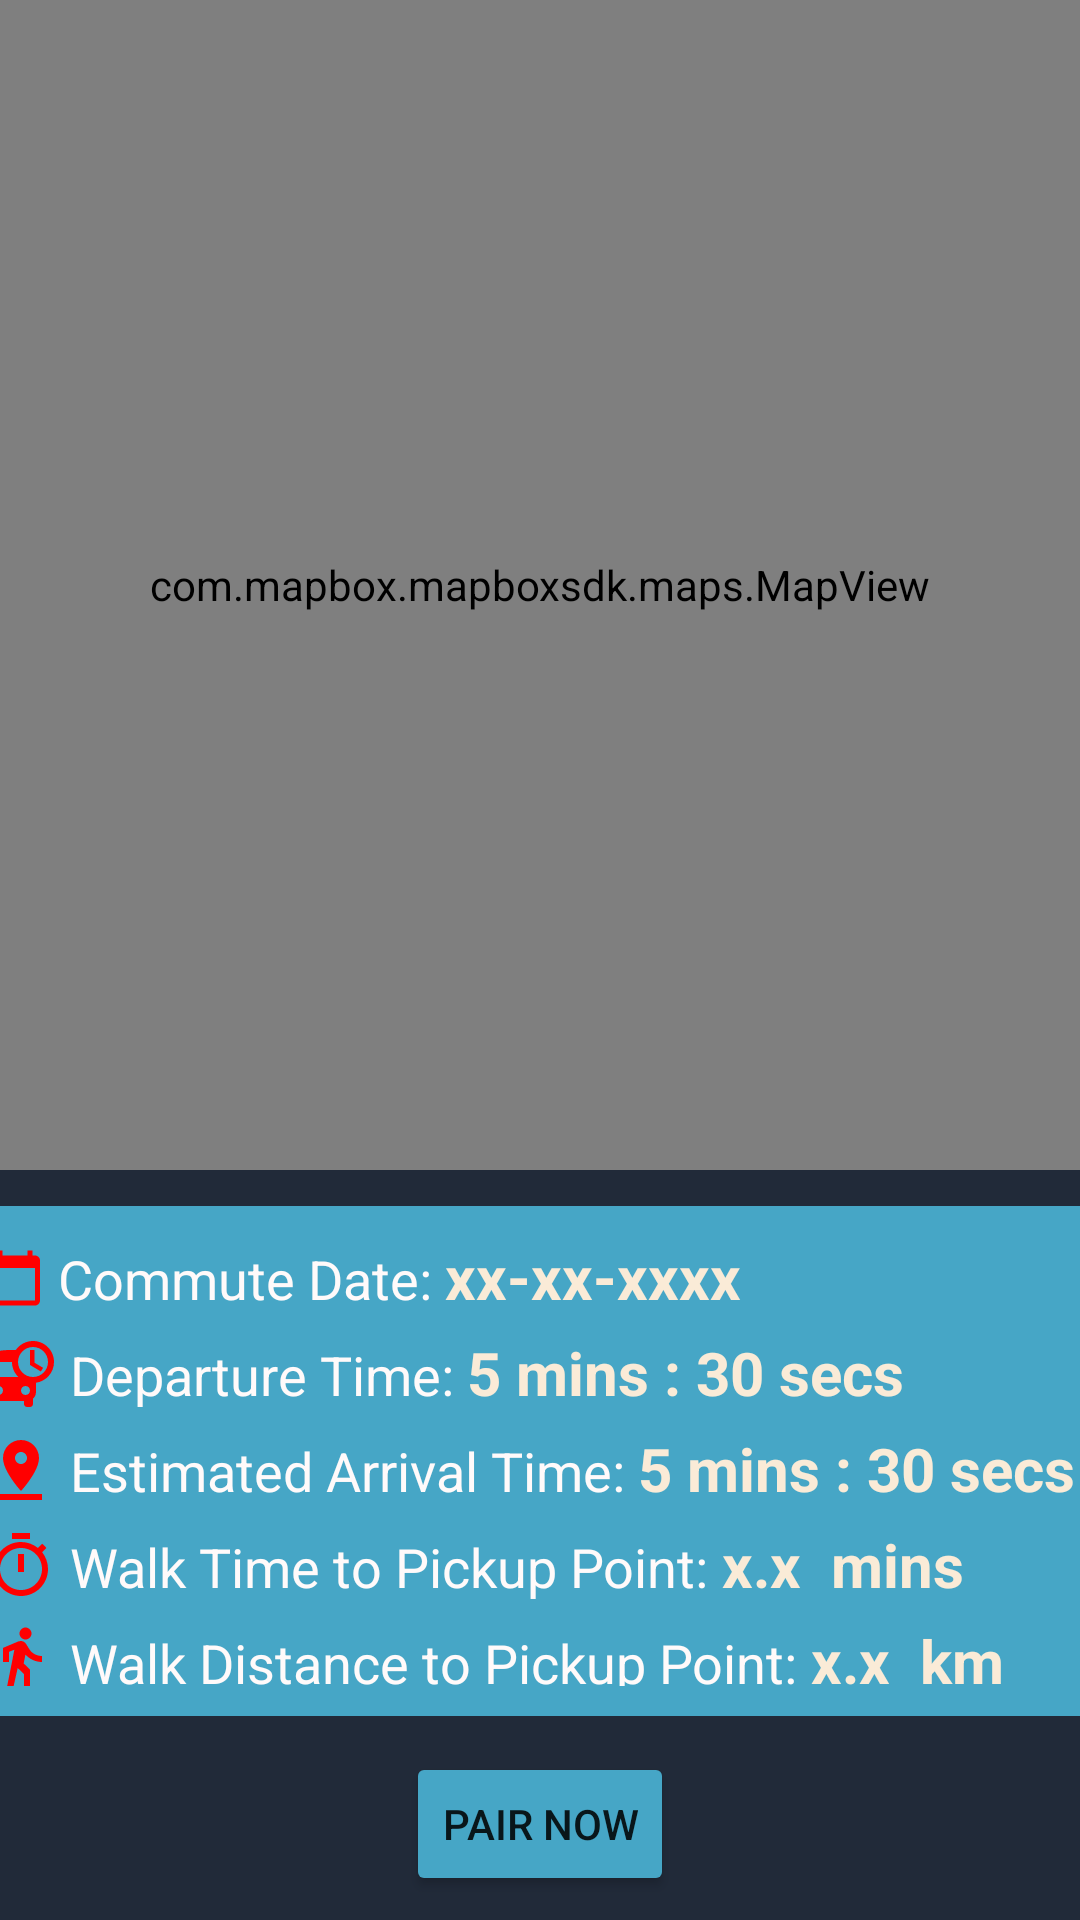

Layout XML and referenced resources for this Android screen:
<!-- AndroidManifest.xml: application theme Theme.BTMAP -->
<!-- res/layout/fragment_preview_commute_pair.xml -->
<?xml version="1.0" encoding="utf-8"?>
<androidx.constraintlayout.widget.ConstraintLayout xmlns:android="http://schemas.android.com/apk/res/android"
    xmlns:app="http://schemas.android.com/apk/res-auto"
    xmlns:tools="http://schemas.android.com/tools"
    android:layout_width="match_parent"
    android:layout_height="match_parent"
    tools:context=".views.fragments.commuteList.PreviewCommutePairFragment">

    <com.mapbox.mapboxsdk.maps.MapView
        android:id="@+id/route_preview_map_view"
        android:layout_width="match_parent"
        android:layout_height="0dp"
        app:layout_constraintBottom_toTopOf="@+id/view2"
        app:layout_constraintStart_toStartOf="parent"
        app:layout_constraintTop_toTopOf="parent" />

    <View
        android:id="@+id/view2"
        android:layout_width="match_parent"
        android:layout_height="250dp"
        android:background="#212A39"
        app:layout_constraintBottom_toBottomOf="parent"
        app:layout_constraintEnd_toEndOf="parent"
        app:layout_constraintStart_toStartOf="parent" />


    <LinearLayout
        android:layout_width="match_parent"
        android:layout_height="wrap_content"
        android:orientation="horizontal"
        android:gravity="center"
        app:layout_constraintBottom_toTopOf="@+id/pair_button"
        app:layout_constraintEnd_toEndOf="parent"
        app:layout_constraintStart_toStartOf="@+id/view2"
        app:layout_constraintTop_toBottomOf="@+id/route_preview_map_view">

        <androidx.cardview.widget.CardView
            android:layout_width="400dp"
            android:layout_height="170dp"
            app:cardBackgroundColor="#46A6C6"
            app:cardCornerRadius="8dp"
            app:cardElevation="8dp">

            <LinearLayout
                android:layout_width="match_parent"
                android:layout_height="wrap_content"
                android:layout_gravity="center_vertical"
                android:padding="10dp"
                android:orientation="vertical">

                <LinearLayout
                    android:layout_width="match_parent"
                    android:layout_height="wrap_content">

                    <TextView
                        android:layout_width="wrap_content"
                        android:layout_height="wrap_content"
                        android:layout_marginStart="5dp"
                        android:text=" Commute Date: "
                        android:textSize="18dp"
                        android:textColor="@color/Snow"
                        app:drawableStartCompat="@drawable/ic_baseline_calendar_today_24" />

                    <TextView
                        android:id="@+id/preview_date"
                        android:layout_width="wrap_content"
                        android:layout_height="wrap_content"
                        android:text="xx-xx-xxxx "
                        android:textSize="20dp"
                        android:textStyle="bold"
                        android:textColor="@color/AntiqueWhite" />
                </LinearLayout>

                <LinearLayout
                    android:layout_width="match_parent"
                    android:layout_height="wrap_content">

                    <TextView
                        android:layout_width="wrap_content"
                        android:layout_height="wrap_content"
                        android:layout_marginStart="5dp"
                        android:layout_marginTop="5dp"
                        android:text=" Departure Time: "
                        android:textSize="18dp"
                        android:textColor="@color/Snow"
                        app:drawableStartCompat="@drawable/ic_baseline_departure_board_24"/>

                    <TextView
                        android:id="@+id/preview_destTime"
                        android:layout_width="wrap_content"
                        android:layout_height="wrap_content"
                        android:layout_marginTop="5dp"
                        android:text="5 mins : 30 secs "
                        android:textSize="20dp"
                        android:textStyle="bold"
                        android:textColor="@color/AntiqueWhite" />
                </LinearLayout>

                <LinearLayout
                    android:layout_width="match_parent"
                    android:layout_height="wrap_content">

                    <TextView
                        android:layout_width="wrap_content"
                        android:layout_height="wrap_content"
                        android:layout_marginStart="5dp"
                        android:layout_marginTop="5dp"
                        android:text=" Estimated Arrival Time: "
                        android:textSize="18dp"
                        android:textColor="@color/Snow"
                        app:drawableStartCompat="@drawable/ic_baseline_pin_drop_24"/>

                    <TextView
                        android:id="@+id/preview_destETA"
                        android:layout_width="wrap_content"
                        android:layout_height="wrap_content"
                        android:layout_marginTop="5dp"
                        android:text="5 mins : 30 secs "
                        android:textSize="20dp"
                        android:textStyle="bold"
                        android:textColor="@color/AntiqueWhite"  />
                </LinearLayout>

                <LinearLayout
                    android:layout_width="match_parent"
                    android:layout_height="wrap_content">

                    <TextView
                        android:layout_width="wrap_content"
                        android:layout_height="wrap_content"
                        android:layout_marginStart="5dp"
                        android:layout_marginTop="5dp"
                        android:text=" Walk Time to Pickup Point: "
                        android:textSize="18dp"
                        android:textColor="@color/Snow"
                        app:drawableStartCompat="@drawable/ic_baseline_timer_24" />

                    <TextView
                        android:id="@+id/preview_walkingTime"
                        android:layout_width="wrap_content"
                        android:layout_height="wrap_content"
                        android:layout_marginTop="5dp"
                        android:text="x.x "
                        android:textSize="20dp"
                        android:textStyle="bold"
                        android:textColor="@color/AntiqueWhite"  />

                    <TextView
                        android:layout_width="wrap_content"
                        android:layout_height="wrap_content"
                        android:layout_marginTop="5dp"
                        android:text=" mins"
                        android:textSize="20dp"
                        android:textStyle="bold"
                        android:textColor="@color/AntiqueWhite"  />
                </LinearLayout>

                <LinearLayout
                    android:layout_width="match_parent"
                    android:layout_height="wrap_content">

                    <TextView
                        android:layout_width="wrap_content"
                        android:layout_height="wrap_content"
                        android:layout_marginStart="5dp"
                        android:layout_marginTop="5dp"
                        android:text=" Walk Distance to Pickup Point: "
                        android:textSize="18dp"
                        android:textColor="@color/Snow"
                        app:drawableStartCompat="@drawable/ic_baseline_directions_walk_24"/>

                    <TextView
                        android:id="@+id/preview_walkingDistance"
                        android:layout_width="wrap_content"
                        android:layout_height="wrap_content"
                        android:layout_marginTop="5dp"
                        android:text="x.x "
                        android:textSize="20dp"
                        android:textStyle="bold"
                        android:textColor="@color/AntiqueWhite"  />

                    <TextView
                        android:layout_width="wrap_content"
                        android:layout_height="wrap_content"
                        android:layout_marginTop="5dp"
                        android:text=" km"
                        android:textSize="20dp"
                        android:textStyle="bold"
                        android:textColor="@color/AntiqueWhite"  />
                </LinearLayout>
            </LinearLayout>
        </androidx.cardview.widget.CardView>
    </LinearLayout>


    <Button
        android:id="@+id/pair_button"
        android:layout_width="wrap_content"
        android:layout_height="wrap_content"
        android:layout_marginBottom="8dp"
        android:backgroundTint="#46A6C6"
        android:text="Pair Now"
        app:layout_constraintBottom_toBottomOf="parent"
        app:layout_constraintEnd_toEndOf="parent"
        app:layout_constraintStart_toStartOf="parent" />

</androidx.constraintlayout.widget.ConstraintLayout>
<!-- resources referenced by this layout -->
<resources>
  <color name="AntiqueWhite">#FAEBD7</color>
  <color name="Snow">#FFFAFA</color>
  <!-- drawable ic_baseline_calendar_today_24 (drawable) -->
  <vector android:height="20dp" android:tint="@color/Red"
      android:viewportHeight="24" android:viewportWidth="24"
      android:width="20dp" xmlns:android="http://schemas.android.com/apk/res/android">
      <path android:fillColor="@android:color/white" android:pathData="M20,3h-1L19,1h-2v2L7,3L7,1L5,1v2L4,3c-1.1,0 -2,0.9 -2,2v16c0,1.1 0.9,2 2,2h16c1.1,0 2,-0.9 2,-2L22,5c0,-1.1 -0.9,-2 -2,-2zM20,21L4,21L4,8h16v13z"/>
  </vector>
  <!-- drawable ic_baseline_directions_walk_24 (drawable) -->
  <vector android:autoMirrored="true" android:height="24dp"
      android:tint="@color/Red" android:viewportHeight="24"
      android:viewportWidth="24" android:width="24dp" xmlns:android="http://schemas.android.com/apk/res/android">
      <path android:fillColor="@android:color/white" android:pathData="M13.5,5.5c1.1,0 2,-0.9 2,-2s-0.9,-2 -2,-2 -2,0.9 -2,2 0.9,2 2,2zM9.8,8.9L7,23h2.1l1.8,-8 2.1,2v6h2v-7.5l-2.1,-2 0.6,-3C14.8,12 16.8,13 19,13v-2c-1.9,0 -3.5,-1 -4.3,-2.4l-1,-1.6c-0.4,-0.6 -1,-1 -1.7,-1 -0.3,0 -0.5,0.1 -0.8,0.1L6,8.3V13h2V9.6l1.8,-0.7"/>
  </vector>
  <!-- drawable ic_baseline_pin_drop_24 (drawable) -->
  <vector android:height="24dp" android:tint="@color/Red"
      android:viewportHeight="24" android:viewportWidth="24"
      android:width="24dp" xmlns:android="http://schemas.android.com/apk/res/android">
      <path android:fillColor="@android:color/white" android:pathData="M18,8c0,-3.31 -2.69,-6 -6,-6S6,4.69 6,8c0,4.5 6,11 6,11s6,-6.5 6,-11zM10,8c0,-1.1 0.9,-2 2,-2s2,0.9 2,2 -0.89,2 -2,2c-1.1,0 -2,-0.9 -2,-2zM5,20v2h14v-2L5,20z"/>
  </vector>
  <!-- drawable ic_baseline_timer_24 (drawable) -->
  <vector android:height="24dp" android:tint="@color/Red"
      android:viewportHeight="24" android:viewportWidth="24"
      android:width="24dp" xmlns:android="http://schemas.android.com/apk/res/android">
      <path android:fillColor="@android:color/white" android:pathData="M15,1L9,1v2h6L15,1zM11,14h2L13,8h-2v6zM19.03,7.39l1.42,-1.42c-0.43,-0.51 -0.9,-0.99 -1.41,-1.41l-1.42,1.42C16.07,4.74 14.12,4 12,4c-4.97,0 -9,4.03 -9,9s4.02,9 9,9 9,-4.03 9,-9c0,-2.12 -0.74,-4.07 -1.97,-5.61zM12,20c-3.87,0 -7,-3.13 -7,-7s3.13,-7 7,-7 7,3.13 7,7 -3.13,7 -7,7z"/>
  </vector>
  <style name="Theme.BTMAP" parent="Theme.MaterialComponents.DayNight.DarkActionBar">
          
          <item name="colorPrimary">@color/purple_500</item>
          <item name="colorPrimaryVariant">@color/purple_700</item>
          <item name="colorOnPrimary">@color/white</item>
          
          <item name="colorSecondary">@color/teal_200</item>
          <item name="colorSecondaryVariant">@color/teal_700</item>
          <item name="colorOnSecondary">@color/black</item>
          
          <item name="android:statusBarColor" tools:targetApi="l">?attr/colorPrimaryVariant</item>
          
      </style>
  <color name="Red">#FF0000</color>
  <color name="purple_500">#FF6200EE</color>
  <color name="purple_700">#FF3700B3</color>
  <color name="white">#FFFFFF</color>
  <color name="teal_200">#FF03DAC5</color>
  <color name="teal_700">#FF018786</color>
  <color name="black">#000000</color>
</resources>
